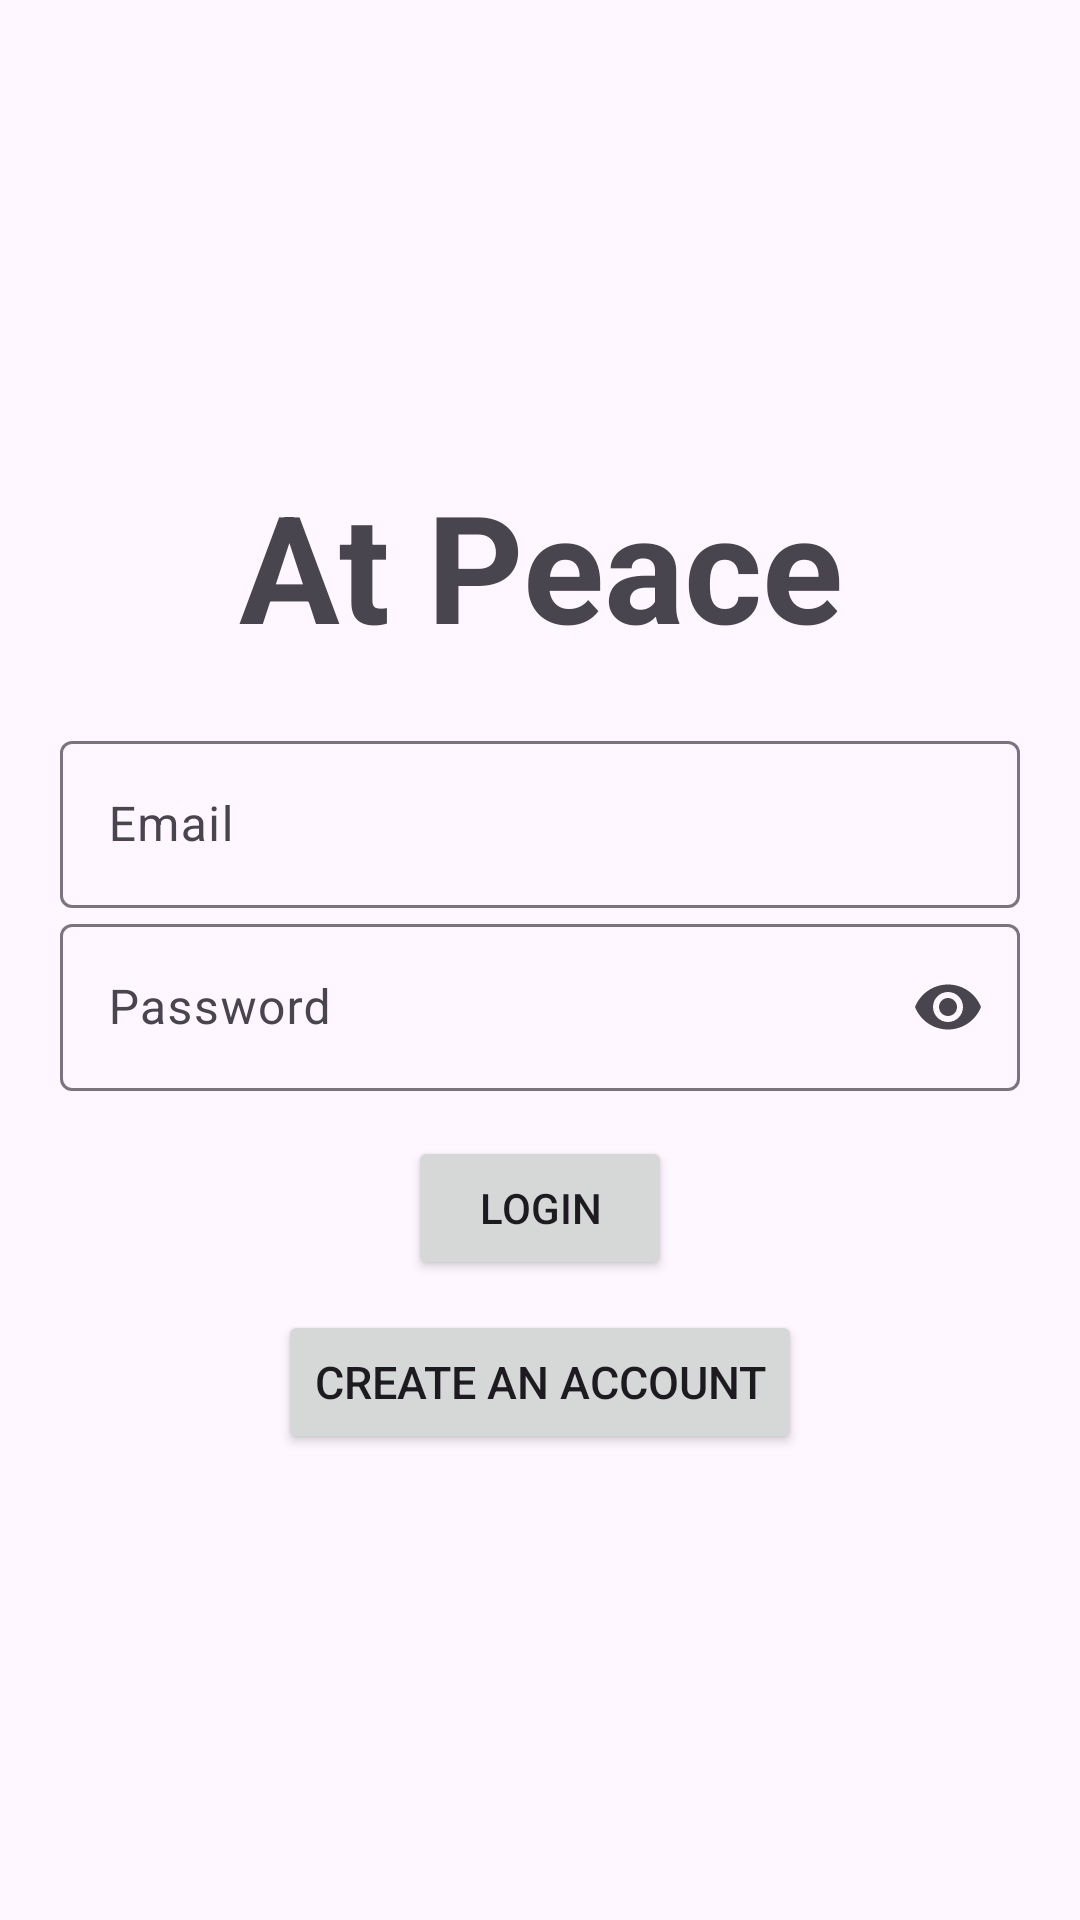

This screen was rendered from an Android layout file. Write that file and the resources it references.
<!-- AndroidManifest.xml: application theme Theme.AtPeace -->
<!-- res/layout/activity_login.xml -->
<?xml version="1.0" encoding="utf-8"?>
<LinearLayout xmlns:android="http://schemas.android.com/apk/res/android"
    xmlns:app="http://schemas.android.com/apk/res-auto"
    xmlns:tools="http://schemas.android.com/tools"
    android:id="@+id/main"
    android:layout_width="match_parent"
    android:layout_height="match_parent"
    android:gravity="center"
    android:orientation="vertical"
    android:padding="10dp"
    android:theme="@style/Theme.AtPeace"
    tools:context=".LoginActivity">

    <TextView
        android:layout_width="match_parent"
        android:layout_height="wrap_content"
        android:layout_marginBottom="20sp"
        android:gravity="center"
        android:text="@string/app_name"
        android:textSize="50sp"
        android:textStyle="bold" />

    <com.google.android.material.textfield.TextInputLayout
        android:layout_width="match_parent"
        android:layout_height="wrap_content"
        android:paddingHorizontal="10sp">

        <com.google.android.material.textfield.TextInputEditText
            android:id="@+id/email"
            android:layout_width="match_parent"
            android:layout_height="wrap_content"
            android:hint="@string/email" />
    </com.google.android.material.textfield.TextInputLayout>

    <com.google.android.material.textfield.TextInputLayout
        android:layout_width="match_parent"
        android:layout_height="wrap_content"
        android:paddingHorizontal="10sp"
        app:endIconMode="password_toggle">
        <com.google.android.material.textfield.TextInputEditText
            android:id="@+id/password"
            android:layout_width="match_parent"
            android:layout_height="wrap_content"
            android:layout_marginBottom="15sp"
            android:hint="@string/password"
            android:maxLines="1"
        android:inputType="textPassword" />
    </com.google.android.material.textfield.TextInputLayout>

    <ProgressBar
        android:id="@+id/progressBar"
        android:layout_width="wrap_content"
        android:layout_height="wrap_content"
        android:visibility="gone" />

    <Button
        android:id="@+id/btn_login"
        android:layout_width="wrap_content"
        android:layout_height="wrap_content"
        android:text="@string/login" />

    <Button
        android:id="@+id/btn_create_an_account"
        android:layout_width="wrap_content"
        android:layout_height="wrap_content"
        android:layout_marginTop="10dp"
        android:gravity="center"
        android:text="@string/create_an_account"
        android:textSize="15sp" />
</LinearLayout>
<!-- resources referenced by this layout -->
<resources>
  <string name="app_name">At Peace</string>
  <string name="create_an_account">Create an account</string>
  <string name="email">Email</string>
  <string name="login">Login</string>
  <string name="password">Password</string>
  <style name="Theme.AtPeace" parent="Theme.Material3.DayNight.NoActionBar">
          
          <item name="colorPrimary">@color/at_peace_primary</item>
          <item name="colorOnPrimary">@color/at_peace_on_primary</item>
          <item name="colorPrimaryContainer">@color/at_peace_on_primary_container</item>
          <item name="colorOnPrimaryContainer">@color/at_peace_on_primary_container</item>
      </style>
  <color name="at_peace_primary">#039BE5</color>
  <color name="at_peace_on_primary">#FFFFFF</color>
  <color name="at_peace_on_primary_container">#001D36</color>
</resources>
